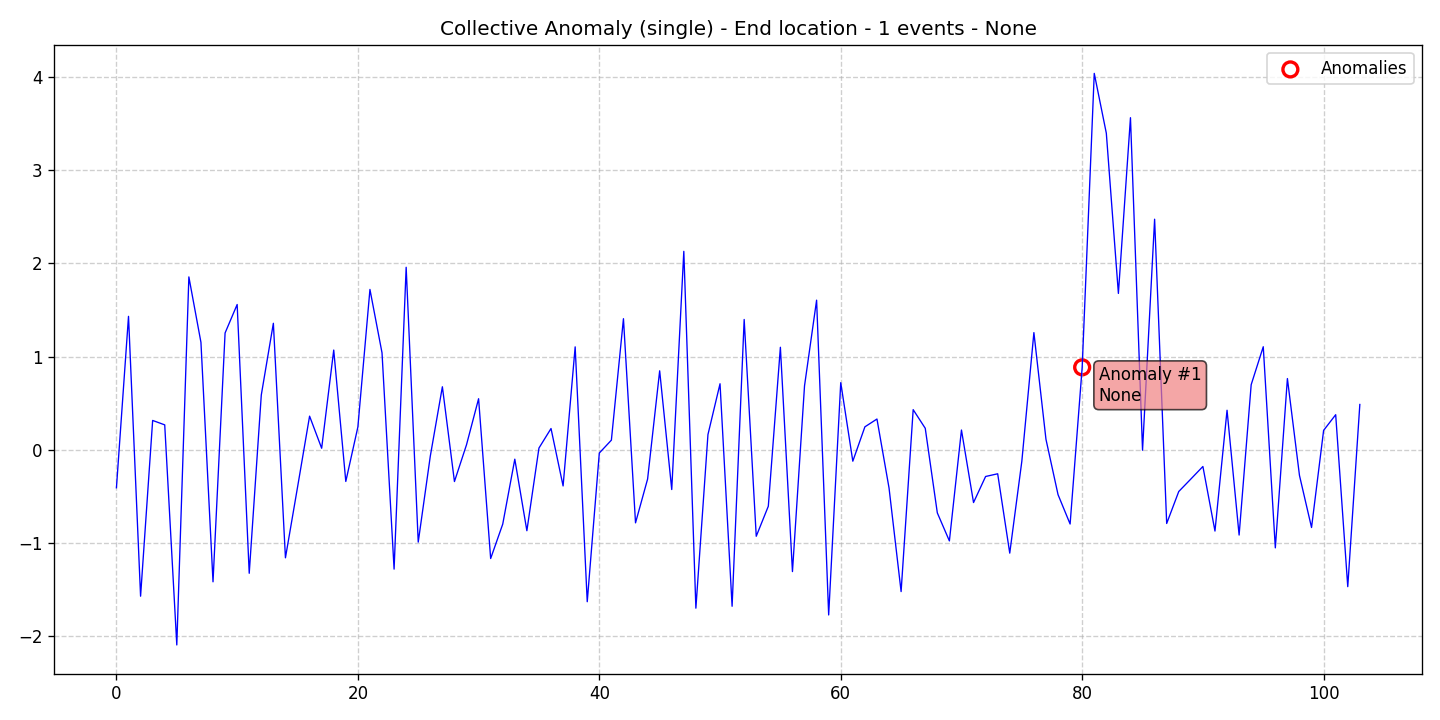

The table this chart was drawn from, first rows:
data, stationary, det_lin_up, det_lin_down, det_quad, det_cubic, det_exp, det_damped, stoc_trend, volatility, single_seas, multiple_seas, point_anom_single, point_anom_multi, collect_anom, context_anom, mean_shift, var_shift, trend_shift, date, is_break, is_anomaly, is_multi, location_beginning
-0.4057, 0, 0, 0, 0, 0, 0, 0, 0, 0, 0, 0, 0, 0, 1, 0, 0, 0, 0, 2020-01-01, 0, 0, 0, 0
1.433, 0, 0, 0, 0, 0, 0, 0, 0, 0, 0, 0, 0, 0, 1, 0, 0, 0, 0, 2020-01-02, 0, 0, 0, 0
-1.568, 0, 0, 0, 0, 0, 0, 0, 0, 0, 0, 0, 0, 0, 1, 0, 0, 0, 0, 2020-01-03, 0, 0, 0, 0
0.3164, 0, 0, 0, 0, 0, 0, 0, 0, 0, 0, 0, 0, 0, 1, 0, 0, 0, 0, 2020-01-04, 0, 0, 0, 0
0.2689, 0, 0, 0, 0, 0, 0, 0, 0, 0, 0, 0, 0, 0, 1, 0, 0, 0, 0, 2020-01-05, 0, 0, 0, 0
-2.091, 0, 0, 0, 0, 0, 0, 0, 0, 0, 0, 0, 0, 0, 1, 0, 0, 0, 0, 2020-01-06, 0, 0, 0, 0
1.856, 0, 0, 0, 0, 0, 0, 0, 0, 0, 0, 0, 0, 0, 1, 0, 0, 0, 0, 2020-01-07, 0, 0, 0, 0
1.154, 0, 0, 0, 0, 0, 0, 0, 0, 0, 0, 0, 0, 0, 1, 0, 0, 0, 0, 2020-01-08, 0, 0, 0, 0
-1.414, 0, 0, 0, 0, 0, 0, 0, 0, 0, 0, 0, 0, 0, 1, 0, 0, 0, 0, 2020-01-09, 0, 0, 0, 0
1.254, 0, 0, 0, 0, 0, 0, 0, 0, 0, 0, 0, 0, 0, 1, 0, 0, 0, 0, 2020-01-10, 0, 0, 0, 0
1.56, 0, 0, 0, 0, 0, 0, 0, 0, 0, 0, 0, 0, 0, 1, 0, 0, 0, 0, 2020-01-11, 0, 0, 0, 0
-1.323, 0, 0, 0, 0, 0, 0, 0, 0, 0, 0, 0, 0, 0, 1, 0, 0, 0, 0, 2020-01-12, 0, 0, 0, 0
0.5897, 0, 0, 0, 0, 0, 0, 0, 0, 0, 0, 0, 0, 0, 1, 0, 0, 0, 0, 2020-01-13, 0, 0, 0, 0
1.359, 0, 0, 0, 0, 0, 0, 0, 0, 0, 0, 0, 0, 0, 1, 0, 0, 0, 0, 2020-01-14, 0, 0, 0, 0
-1.157, 0, 0, 0, 0, 0, 0, 0, 0, 0, 0, 0, 0, 0, 1, 0, 0, 0, 0, 2020-01-15, 0, 0, 0, 0
-0.401, 0, 0, 0, 0, 0, 0, 0, 0, 0, 0, 0, 0, 0, 1, 0, 0, 0, 0, 2020-01-16, 0, 0, 0, 0
0.3624, 0, 0, 0, 0, 0, 0, 0, 0, 0, 0, 0, 0, 0, 1, 0, 0, 0, 0, 2020-01-17, 0, 0, 0, 0
0.01831, 0, 0, 0, 0, 0, 0, 0, 0, 0, 0, 0, 0, 0, 1, 0, 0, 0, 0, 2020-01-18, 0, 0, 0, 0
1.071, 0, 0, 0, 0, 0, 0, 0, 0, 0, 0, 0, 0, 0, 1, 0, 0, 0, 0, 2020-01-19, 0, 0, 0, 0
-0.3379, 0, 0, 0, 0, 0, 0, 0, 0, 0, 0, 0, 0, 0, 1, 0, 0, 0, 0, 2020-01-20, 0, 0, 0, 0
0.246, 0, 0, 0, 0, 0, 0, 0, 0, 0, 0, 0, 0, 0, 1, 0, 0, 0, 0, 2020-01-21, 0, 0, 0, 0
1.721, 0, 0, 0, 0, 0, 0, 0, 0, 0, 0, 0, 0, 0, 1, 0, 0, 0, 0, 2020-01-22, 0, 0, 0, 0
1.042, 0, 0, 0, 0, 0, 0, 0, 0, 0, 0, 0, 0, 0, 1, 0, 0, 0, 0, 2020-01-23, 0, 0, 0, 0
-1.278, 0, 0, 0, 0, 0, 0, 0, 0, 0, 0, 0, 0, 0, 1, 0, 0, 0, 0, 2020-01-24, 0, 0, 0, 0
1.959, 0, 0, 0, 0, 0, 0, 0, 0, 0, 0, 0, 0, 0, 1, 0, 0, 0, 0, 2020-01-25, 0, 0, 0, 0
-0.9885, 0, 0, 0, 0, 0, 0, 0, 0, 0, 0, 0, 0, 0, 1, 0, 0, 0, 0, 2020-01-26, 0, 0, 0, 0
-0.06622, 0, 0, 0, 0, 0, 0, 0, 0, 0, 0, 0, 0, 0, 1, 0, 0, 0, 0, 2020-01-27, 0, 0, 0, 0
0.6775, 0, 0, 0, 0, 0, 0, 0, 0, 0, 0, 0, 0, 0, 1, 0, 0, 0, 0, 2020-01-28, 0, 0, 0, 0
-0.3389, 0, 0, 0, 0, 0, 0, 0, 0, 0, 0, 0, 0, 0, 1, 0, 0, 0, 0, 2020-01-29, 0, 0, 0, 0
0.05585, 0, 0, 0, 0, 0, 0, 0, 0, 0, 0, 0, 0, 0, 1, 0, 0, 0, 0, 2020-01-30, 0, 0, 0, 0
0.5495, 0, 0, 0, 0, 0, 0, 0, 0, 0, 0, 0, 0, 0, 1, 0, 0, 0, 0, 2020-01-31, 0, 0, 0, 0
-1.164, 0, 0, 0, 0, 0, 0, 0, 0, 0, 0, 0, 0, 0, 1, 0, 0, 0, 0, 2020-02-01, 0, 0, 0, 0
-0.7955, 0, 0, 0, 0, 0, 0, 0, 0, 0, 0, 0, 0, 0, 1, 0, 0, 0, 0, 2020-02-02, 0, 0, 0, 0
-0.09897, 0, 0, 0, 0, 0, 0, 0, 0, 0, 0, 0, 0, 0, 1, 0, 0, 0, 0, 2020-02-03, 0, 0, 0, 0
-0.8663, 0, 0, 0, 0, 0, 0, 0, 0, 0, 0, 0, 0, 0, 1, 0, 0, 0, 0, 2020-02-04, 0, 0, 0, 0
0.02029, 0, 0, 0, 0, 0, 0, 0, 0, 0, 0, 0, 0, 0, 1, 0, 0, 0, 0, 2020-02-05, 0, 0, 0, 0
0.2297, 0, 0, 0, 0, 0, 0, 0, 0, 0, 0, 0, 0, 0, 1, 0, 0, 0, 0, 2020-02-06, 0, 0, 0, 0
-0.3862, 0, 0, 0, 0, 0, 0, 0, 0, 0, 0, 0, 0, 0, 1, 0, 0, 0, 0, 2020-02-07, 0, 0, 0, 0
1.106, 0, 0, 0, 0, 0, 0, 0, 0, 0, 0, 0, 0, 0, 1, 0, 0, 0, 0, 2020-02-08, 0, 0, 0, 0
-1.628, 0, 0, 0, 0, 0, 0, 0, 0, 0, 0, 0, 0, 0, 1, 0, 0, 0, 0, 2020-02-09, 0, 0, 0, 0
-0.03297, 0, 0, 0, 0, 0, 0, 0, 0, 0, 0, 0, 0, 0, 1, 0, 0, 0, 0, 2020-02-10, 0, 0, 0, 0
0.1051, 0, 0, 0, 0, 0, 0, 0, 0, 0, 0, 0, 0, 0, 1, 0, 0, 0, 0, 2020-02-11, 0, 0, 0, 0
1.408, 0, 0, 0, 0, 0, 0, 0, 0, 0, 0, 0, 0, 0, 1, 0, 0, 0, 0, 2020-02-12, 0, 0, 0, 0
-0.7818, 0, 0, 0, 0, 0, 0, 0, 0, 0, 0, 0, 0, 0, 1, 0, 0, 0, 0, 2020-02-13, 0, 0, 0, 0
-0.3124, 0, 0, 0, 0, 0, 0, 0, 0, 0, 0, 0, 0, 0, 1, 0, 0, 0, 0, 2020-02-14, 0, 0, 0, 0
0.8487, 0, 0, 0, 0, 0, 0, 0, 0, 0, 0, 0, 0, 0, 1, 0, 0, 0, 0, 2020-02-15, 0, 0, 0, 0
-0.4246, 0, 0, 0, 0, 0, 0, 0, 0, 0, 0, 0, 0, 0, 1, 0, 0, 0, 0, 2020-02-16, 0, 0, 0, 0
2.13, 0, 0, 0, 0, 0, 0, 0, 0, 0, 0, 0, 0, 0, 1, 0, 0, 0, 0, 2020-02-17, 0, 0, 0, 0
-1.697, 0, 0, 0, 0, 0, 0, 0, 0, 0, 0, 0, 0, 0, 1, 0, 0, 0, 0, 2020-02-18, 0, 0, 0, 0
0.165, 0, 0, 0, 0, 0, 0, 0, 0, 0, 0, 0, 0, 0, 1, 0, 0, 0, 0, 2020-02-19, 0, 0, 0, 0
0.7099, 0, 0, 0, 0, 0, 0, 0, 0, 0, 0, 0, 0, 0, 1, 0, 0, 0, 0, 2020-02-20, 0, 0, 0, 0
-1.676, 0, 0, 0, 0, 0, 0, 0, 0, 0, 0, 0, 0, 0, 1, 0, 0, 0, 0, 2020-02-21, 0, 0, 0, 0
1.399, 0, 0, 0, 0, 0, 0, 0, 0, 0, 0, 0, 0, 0, 1, 0, 0, 0, 0, 2020-02-22, 0, 0, 0, 0
-0.9257, 0, 0, 0, 0, 0, 0, 0, 0, 0, 0, 0, 0, 0, 1, 0, 0, 0, 0, 2020-02-23, 0, 0, 0, 0
-0.6037, 0, 0, 0, 0, 0, 0, 0, 0, 0, 0, 0, 0, 0, 1, 0, 0, 0, 0, 2020-02-24, 0, 0, 0, 0
1.101, 0, 0, 0, 0, 0, 0, 0, 0, 0, 0, 0, 0, 0, 1, 0, 0, 0, 0, 2020-02-25, 0, 0, 0, 0
-1.305, 0, 0, 0, 0, 0, 0, 0, 0, 0, 0, 0, 0, 0, 1, 0, 0, 0, 0, 2020-02-26, 0, 0, 0, 0
0.6876, 0, 0, 0, 0, 0, 0, 0, 0, 0, 0, 0, 0, 0, 1, 0, 0, 0, 0, 2020-02-27, 0, 0, 0, 0
1.606, 0, 0, 0, 0, 0, 0, 0, 0, 0, 0, 0, 0, 0, 1, 0, 0, 0, 0, 2020-02-28, 0, 0, 0, 0
-1.77, 0, 0, 0, 0, 0, 0, 0, 0, 0, 0, 0, 0, 0, 1, 0, 0, 0, 0, 2020-02-29, 0, 0, 0, 0
... 44 more rows
